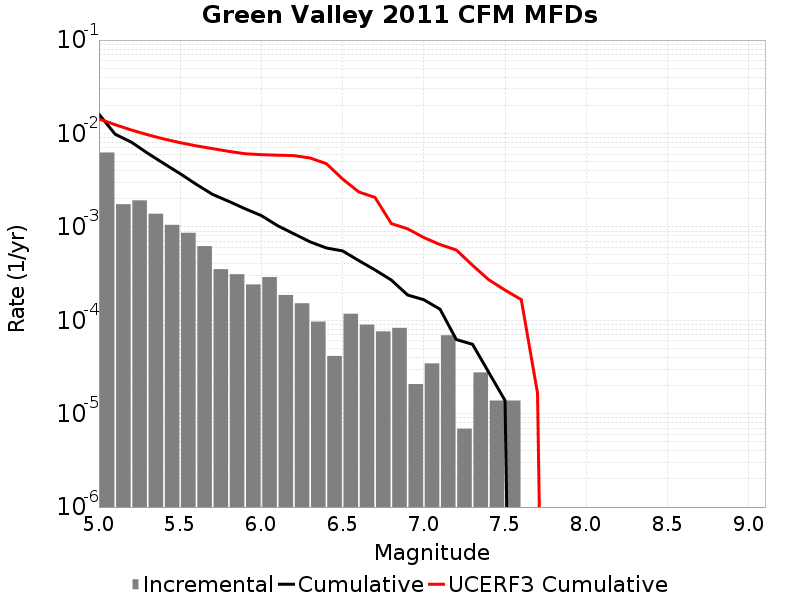

The data file committed next to this chart (first rows):
Magnitude, Incremental Rate, Cumulative Rate, UCERF3 Cumulative Rate
5.05, 0.006253, 0.01606, 0.01431
5.15, 0.001748, 0.009811, 0.0124
5.25, 0.001921, 0.008063, 0.01089
5.35, 0.001382, 0.006142, 0.009682
5.45, 0.00105, 0.004761, 0.008724
5.55, 8.636625E-4, 0.00371, 0.007964
5.65, 6.21837E-4, 0.002847, 0.00736
5.75, 3.523743E-4, 0.002225, 0.00688
5.85, 3.109185E-4, 0.001872, 0.006428
5.95, 2.418255E-4, 0.001562, 0.006064
6.05, 2.901906E-4, 0.00132, 0.005927
6.15, 1.865511E-4, 0.001029, 0.005854
6.25, 1.5200459E-4, 8.429346E-4, 0.005793
6.35, 9.67302E-5, 6.9093E-4, 0.005459
6.45, 4.1455798E-5, 5.941998E-4, 0.004747
6.55, 1.174581E-4, 5.5274396E-4, 0.003255
6.65, 8.98209E-5, 4.3528588E-4, 0.002364
6.75, 7.6002296E-5, 3.45465E-4, 0.002063
6.85, 8.2911596E-5, 2.694627E-4, 0.001084
6.95, 2.0727899E-5, 1.865511E-4, 9.532674E-4
7.05, 3.4546498E-5, 1.6582319E-4, 7.683604E-4
7.15, 6.9092996E-5, 1.312767E-4, 6.4599485E-4
7.25, 6.9093E-6, 6.21837E-5, 5.6541985E-4
7.35, 2.76372E-5, 5.52744E-5, 3.873925E-4
7.45, 1.38186E-5, 2.76372E-5, 2.7106324E-4
7.55, 1.38186E-5, 1.38186E-5, 2.1033037E-4
7.65, 0.0, 0.0, 1.6630984E-4
7.75, 0.0, 0.0, 1.6634476E-5
7.85, 0.0, 0.0, 0.0
7.95, 0.0, 0.0, 0.0
8.05, 0.0, 0.0, 0.0
8.15, 0.0, 0.0, 0.0
8.25, 0.0, 0.0, 0.0
8.35, 0.0, 0.0, 0.0
8.45, 0.0, 0.0, 0.0
8.55, 0.0, 0.0, 0.0
8.65, 0.0, 0.0, 0.0
8.75, 0.0, 0.0, 0.0
8.85, 0.0, 0.0, 0.0
8.95, 0.0, 0.0, 0.0
9.05, 0.0, 0.0, 0.0
